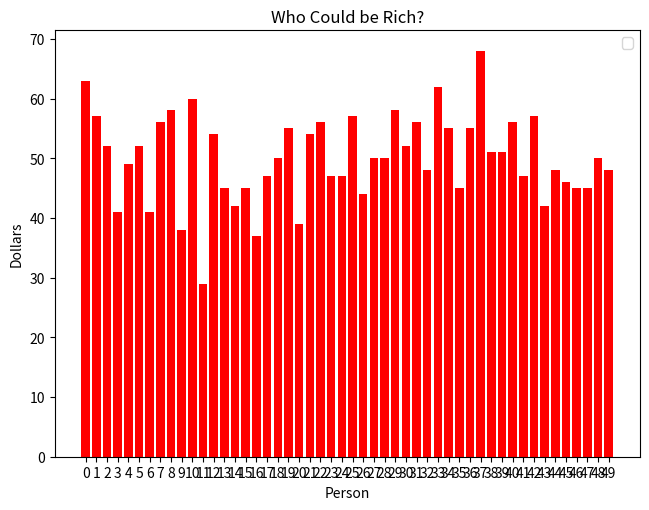

The matplotlib source for this figure:
# -*- coding: utf-8 -*-
"""
Created on Fri Mar 30 01:45:02 2018

[redacted]
"""
from copy import deepcopy
import random as rand
import matplotlib.pyplot as plt
import time
rand.seed(time.time())

def proj1(days, people, save_data):
    for x in range(days):
        for y in range(len(people)):
            people[y] = people[y] - 1
            z = rand.randrange(0, len(people))
            people[z] = people[z] + 1
        save_data[x + 1] = deepcopy(people)
        
def print_graph(day_number, people, save_data):
    plt.bar(range(len(people)), save_data[day_number], align='center', color = ['r'])
    plt.xticks(range(len(people)))
    plt.tight_layout()
    plt.legend()
    plt.title('Who Could be Rich?')
    plt.xlabel('Person')
    plt.ylabel('Dollars')
    plt.show()
    
    
days = 50
cash = 50
people = []
for h in range(50):
    people.append(cash)
save_data = [[]] * (len(people) + 1)
save_data[0] = deepcopy(people)
proj1(days, people, save_data)
print_graph(50, people, save_data)
print(save_data[50])